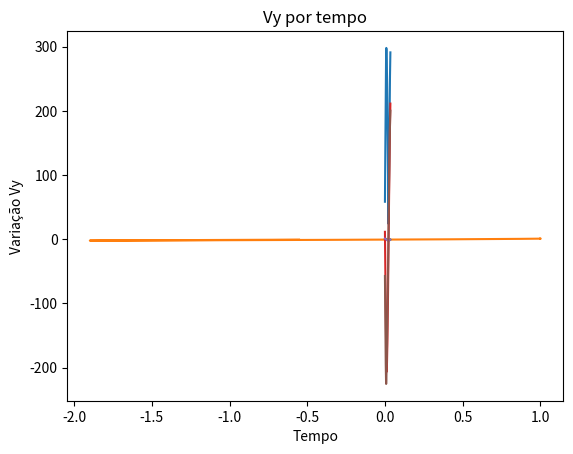

This figure's Python source:
#MODELO HULK 4
#Impulso Inicial

import math
from scipy.integrate import odeint
import numpy as np
import matplotlib.pyplot as plt

def Impulso(I,tempoI1):
        x = I[0]
        Vx = I[1]
        y = I[2]
        Vy = I[3]
        dxdt = Vx
        dVxdt = -k*(math.sqrt(x**2 + y**2) + math.sqrt(x0**2 + y0**2))*x/math.sqrt(x**2 + y**2) - Fat
        dydt = Vy
        dVydt = -k*(math.sqrt(x**2 + y**2) + math.sqrt(x0**2 + y0**2))*y/math.sqrt(x**2 + y**2) - P
        return[dxdt,dVxdt,dydt,dVydt]
                          
# Condições do ambiente
g = 9.8                     # Gravidade

#Parâmetros Hulk
Fmuscular = 2458624.420     # Força Muscular do Hulk  
M = (Fmuscular/2)*(2**0.5)  # Força Muscular vezes sin(45)
m = 1100                    # Massa Hulk


# Força Peso
P = m*g

# Força Elástica
k = 10000                   # Constante da 'Mola'
x0 = 1                      # Valor inicial x da Mola
y0 = 1                      # Valor inicial y da Mola

# Força de Atrito
u = 0.5                         # Coeficiente de atrito
N = m*g                         # Normal = Peso (plano reto)
Fat = u*N                       



#Resolução Odeint
Vox = 11.5460787829 
Voy =  -57.2619050159
tempoI1 = np.arange(0,0.035,0.000001)         # Tempo de Durção do 1 Salto
I0 = [x0,Vox,y0,Voy]                      # Condições Iniciais
Imp1 = odeint(Impulso,I0,tempoI1)     # Resolução Odeint
V = []
for i in range(len(tempoI1)):
        V.append((Imp1[i,1]**2 + Imp1[i,3]**2)**0.5)

print(Imp1[:,1][-1],Imp1[:,3][-1],Imp1[:,0][-1],Imp1[:,2][-1])

plt.plot(tempoI1,V)
plt.xlabel("tempo")
plt.ylabel("V")
plt.title("V por tempo")
plt.show()
        
plt.plot(Imp1[:,0],Imp1[:,2],)
plt.xlabel("x")
plt.ylabel("Y")
plt.title("x por y")
plt.show()

plt.plot(tempoI1,Imp1[:,0],)
plt.xlabel("Tempo")
plt.ylabel("varição de x")
plt.title("x por tempo")
plt.show()


plt.plot(tempoI1,Imp1[:,1],)
plt.xlabel("Tempo")
plt.ylabel("Variação Vx")
plt.title("Vx por tempo")
plt.show()

plt.plot(tempoI1,Imp1[:,2],)
plt.xlabel("Tempo")
plt.ylabel("varição de y")
plt.title("y por tempo")
plt.show()


plt.plot(tempoI1,Imp1[:,3],)
plt.xlabel("Tempo")
plt.ylabel("Variação Vy")
plt.title("Vy por tempo")
plt.show()



